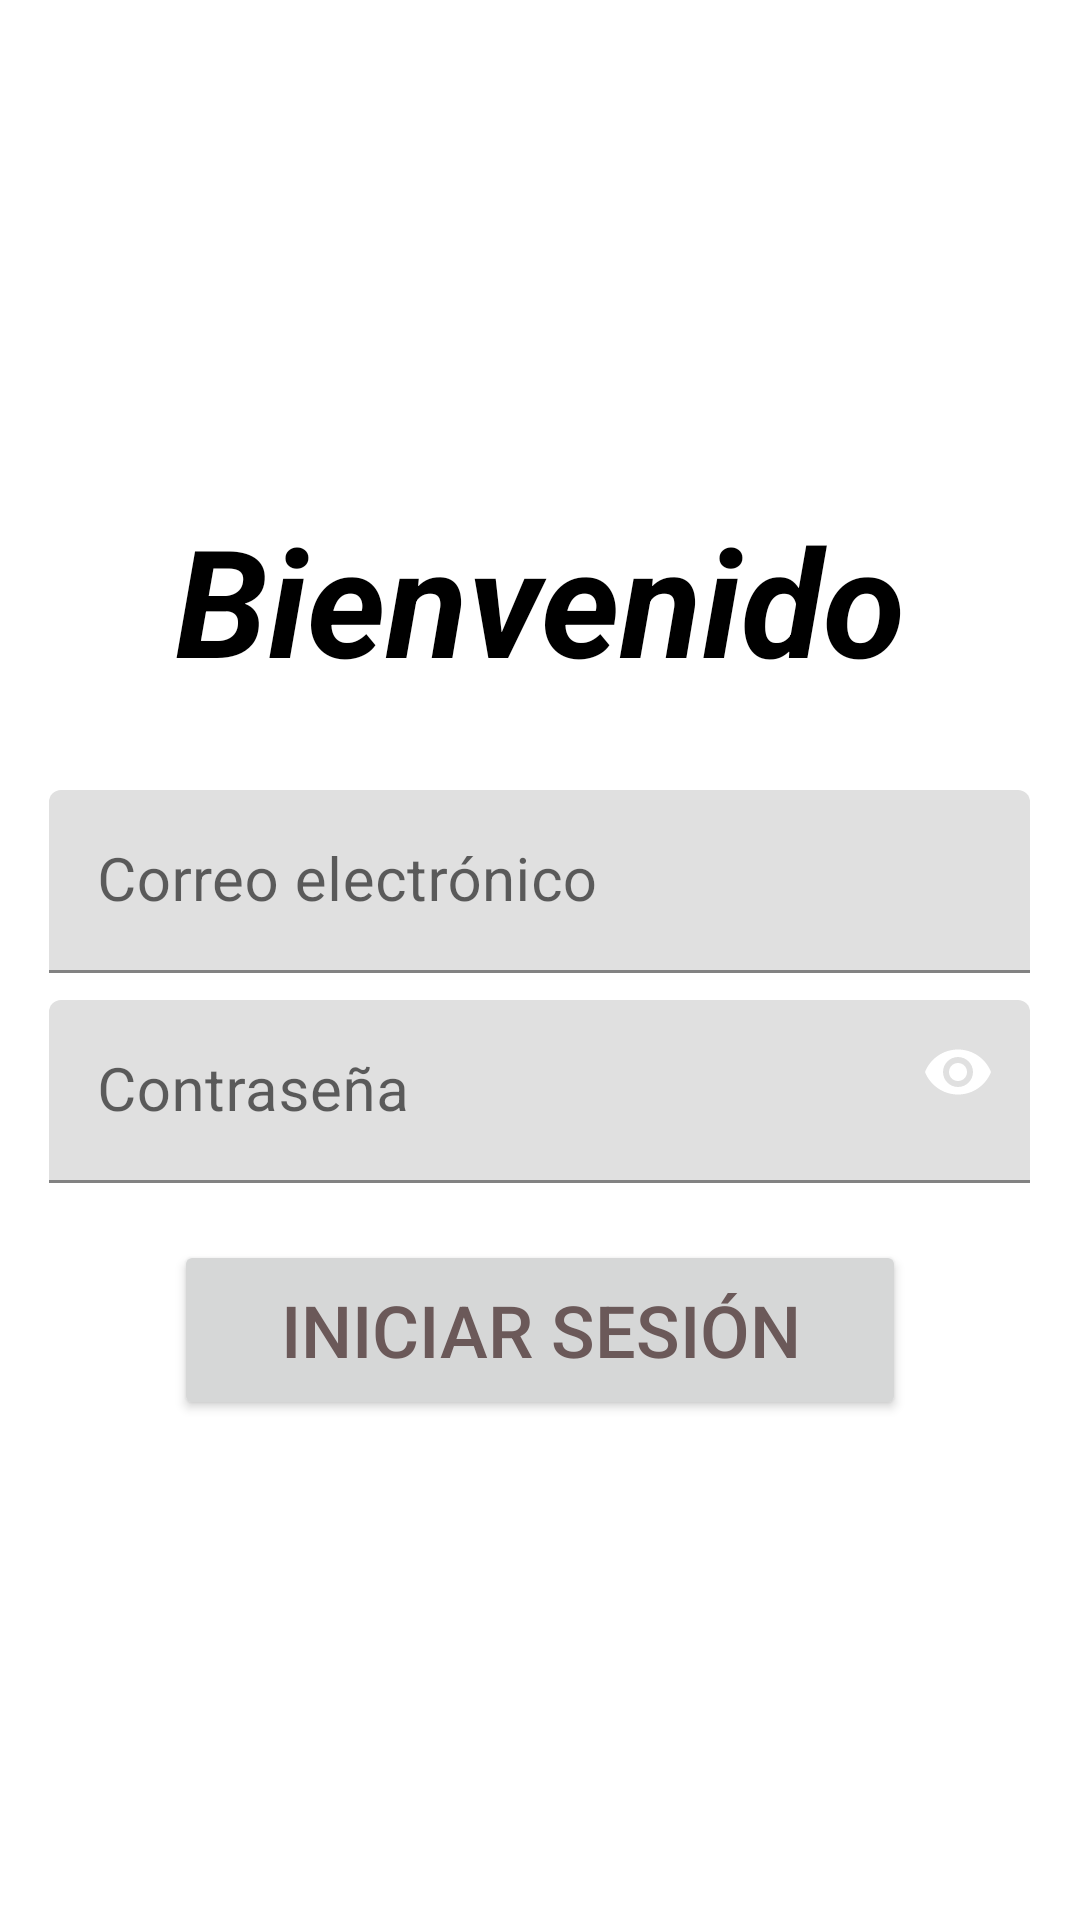

Layout XML and referenced resources for this Android screen:
<!-- AndroidManifest.xml: application theme Theme.InventorySystem -->
<!-- res/layout/fragment_sign_in.xml -->
<?xml version="1.0" encoding="utf-8"?>
<LinearLayout xmlns:app="http://schemas.android.com/apk/res-auto"
    android:layout_width="match_parent"
    android:layout_height="match_parent"
    android:orientation="horizontal"
    android:gravity="center"
    xmlns:android="http://schemas.android.com/apk/res/android">

    <LinearLayout
        android:layout_width="338dp"
        android:layout_height="match_parent"
        android:gravity="center"
        android:orientation="vertical">

        <TextView
            android:id="@+id/textView3"
            android:layout_width="match_parent"
            android:layout_height="97dp"
            android:gravity="center|top"
            android:text="Bienvenido"
            android:textAlignment="center"
            android:textColor="#000000"
            android:textSize="50sp"
            android:textStyle="bold|italic" />

        <com.google.android.material.textfield.TextInputLayout
            android:layout_width="match_parent"
            android:layout_height="70dp"
            android:gravity="center|top">

            <com.google.android.material.textfield.TextInputEditText
                android:id="@+id/txti_email"
                android:layout_width="327dp"
                android:layout_height="wrap_content"
                android:hint="Correo electrónico"
                android:inputType="text|textEmailAddress"
                android:singleLine="true"
                android:textSize="20sp"
                android:maxLength="100"/>

        </com.google.android.material.textfield.TextInputLayout>

        <com.google.android.material.textfield.TextInputLayout
            android:layout_width="match_parent"
            android:layout_height="80dp"
            app:endIconMode="password_toggle"
            android:gravity="center|top"
            app:passwordToggleEnabled="true"> 

            <com.google.android.material.textfield.TextInputEditText
                android:id="@+id/txti_password"
                android:layout_width="327dp"
                android:layout_height="wrap_content"
                android:hint="Contraseña"
                android:inputType="textPassword"
                android:textSize="20sp"
                android:maxLength="30"/>

        </com.google.android.material.textfield.TextInputLayout>

        <Button
            android:id="@+id/btnSignIn"
            android:layout_width="244dp"
            android:layout_height="60dp"
            android:text="Iniciar sesión"
            android:textSize="24sp" />

    </LinearLayout>
</LinearLayout>
<!-- resources referenced by this layout -->
<resources>
  <style name="Theme.InventorySystem" parent="Theme.MaterialComponents.DayNight.DarkActionBar">
          
          <item name="colorPrimary">#139A0A</item>
          <item name="colorPrimaryVariant">@color/purple_700</item>
          <item name="colorOnPrimary">@color/white</item>
          
          <item name="colorSecondary">@color/teal_200</item>
          <item name="colorSecondaryVariant">@color/teal_700</item>
          <item name="colorOnSecondary">@color/black</item>
          
          <item name="android:statusBarColor">#139A0A</item>
          
          <item name="colorOnBackground">@color/white</item>
  
          <item name="android:textColor">#6B5959</item>
  
          <item name="android:textColorHint">#6B5959</item>
      </style>
  <color name="purple_700">#FF3700B3</color>
  <color name="white">#FFFFFFFF</color>
  <color name="teal_200">#FF03DAC5</color>
  <color name="teal_700">#FF018786</color>
  <color name="black">#FF000000</color>
</resources>
